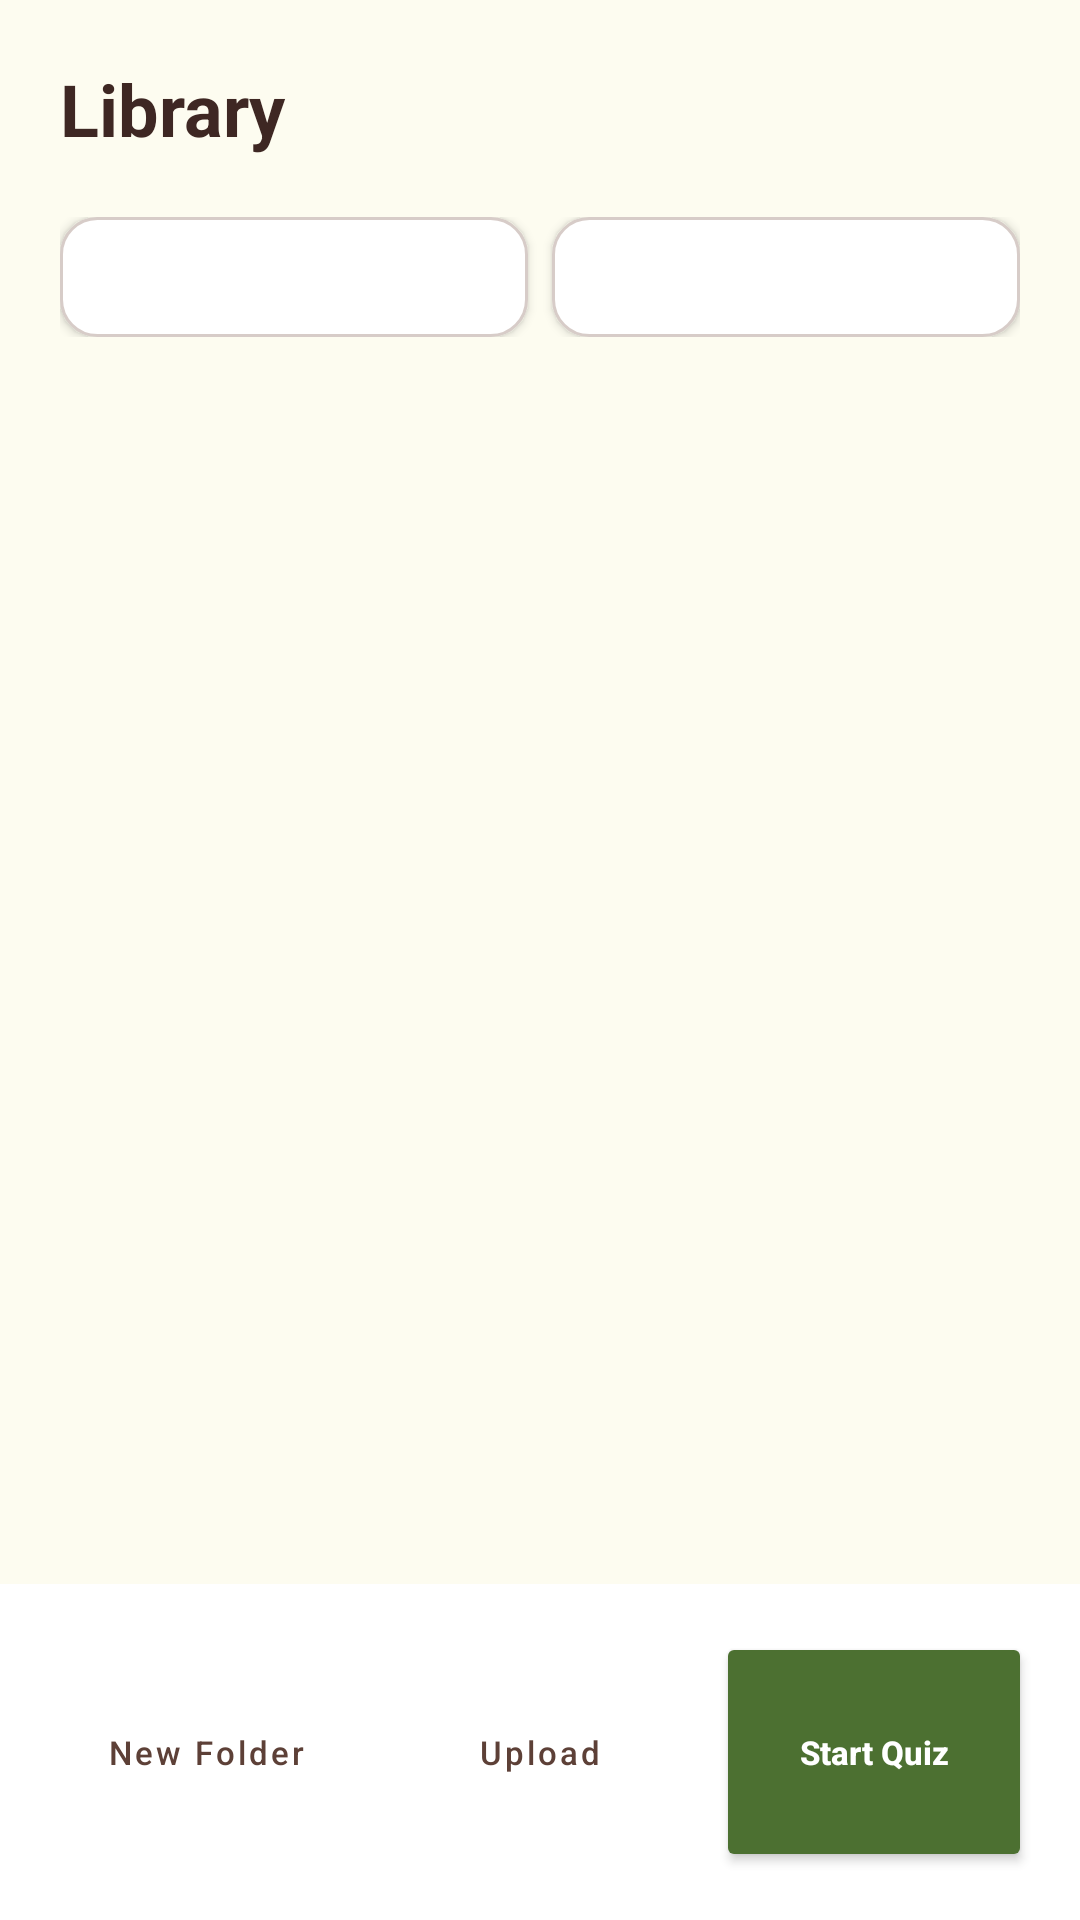

Here is an Android app screen rendered from its layout file. Give the layout XML and the strings, colors and styles it references.
<!-- AndroidManifest.xml: application theme Theme.BoardExamReviewer -->
<!-- res/layout/fragment_files.xml -->
<?xml version="1.0" encoding="utf-8"?>
<LinearLayout xmlns:android="http://schemas.android.com/apk/res/android"
    xmlns:app="http://schemas.android.com/apk/res-auto"
    android:layout_width="match_parent"
    android:layout_height="match_parent"
    android:background="@color/background_beige"
    android:orientation="vertical">

    
    <TextView
        android:layout_width="match_parent"
        android:layout_height="wrap_content"
        android:text="Library"
        android:textColor="@color/text_deep_brown"
        android:textSize="24sp"
        android:textStyle="bold"
        android:padding="20dp" />

    
    <LinearLayout
        android:id="@+id/filter_bar"
        android:layout_width="match_parent"
        android:layout_height="wrap_content"
        android:orientation="horizontal"
        android:paddingStart="20dp"
        android:paddingEnd="20dp"
        android:layout_marginBottom="12dp">

        <Spinner
            android:id="@+id/spinner_subject"
            android:layout_width="0dp"
            android:layout_height="40dp"
            android:layout_weight="1"
            android:background="@drawable/bg_white_rounded"
            android:layout_marginEnd="8dp"
            android:elevation="2dp" />

        <Spinner
            android:id="@+id/spinner_topic"
            android:layout_width="0dp"
            android:layout_height="40dp"
            android:layout_weight="1"
            android:background="@drawable/bg_white_rounded"
            android:elevation="2dp" />
    </LinearLayout>

    
    <androidx.recyclerview.widget.RecyclerView
        android:id="@+id/rv_files"
        android:layout_width="match_parent"
        android:layout_height="0dp"
        android:layout_weight="1"
        android:paddingStart="12dp"
        android:paddingEnd="12dp"
        android:clipToPadding="false" />

    
    <LinearLayout
        android:layout_width="match_parent"
        android:layout_height="wrap_content"
        android:orientation="horizontal"
        android:padding="16dp"
        android:gravity="center"
        android:background="@color/surface_white">

        <Button
            android:id="@+id/btn_new_folder"
            style="@style/Widget.MaterialComponents.Button.OutlinedButton"
            android:layout_width="0dp"
            android:layout_height="80dp"
            android:layout_weight="1"
            android:text="New Folder"
            android:layout_marginEnd="6dp"
            app:icon="@android:drawable/ic_input_add"
            app:iconGravity="top"
            app:iconSize="24dp"
            android:textColor="@color/primary_brown"
            app:strokeColor="@color/primary_brown"
            android:textAllCaps="false"
            android:textSize="11sp"
            android:padding="4dp" />

        <Button
            android:id="@+id/btn_upload"
            style="@style/Widget.MaterialComponents.Button.OutlinedButton"
            android:layout_width="0dp"
            android:layout_height="80dp"
            android:layout_weight="1"
            android:text="Upload"
            android:layout_marginEnd="6dp"
            app:icon="@android:drawable/stat_sys_upload"
            app:iconGravity="top"
            app:iconSize="24dp"
            android:textColor="@color/primary_brown"
            app:strokeColor="@color/primary_brown"
            android:textAllCaps="false"
            android:textSize="11sp"
            android:padding="4dp" />

        <Button
            android:id="@+id/btn_start_quiz"
            android:layout_width="0dp"
            android:layout_height="80dp"
            android:layout_weight="1"
            android:text="Start Quiz"
            app:icon="@android:drawable/ic_menu_help"
            app:iconGravity="top"
            app:iconSize="24dp"
            android:backgroundTint="@color/card_study_green"
            android:textColor="@color/white"
            android:textAllCaps="false"
            android:textSize="11sp"
            android:textStyle="bold"
            android:padding="4dp" />

    </LinearLayout>

    <ProgressBar
        android:id="@+id/progress_bar"
        android:layout_width="wrap_content"
        android:layout_height="wrap_content"
        android:layout_gravity="center"
        android:visibility="gone" />

</LinearLayout>
<!-- resources referenced by this layout -->
<resources>
  <color name="background_beige">#FDFCF0</color>
  <color name="card_study_green">#4C7031</color>
  <color name="primary_brown">#5D4037</color>
  <color name="surface_white">#FFFFFF</color>
  <color name="text_deep_brown">#3E2723</color>
  <color name="white">#FFFFFF</color>
  <!-- drawable bg_white_rounded (drawable) -->
  <?xml version="1.0" encoding="utf-8"?>
  <shape xmlns:android="http://schemas.android.com/apk/res/android">
      <solid android:color="@color/white" />
      <corners android:radius="12dp" />
      <stroke android:width="1dp" android:color="@color/primary_light_brown" />
  </shape>
  <style name="Theme.BoardExamReviewer" parent="Theme.MaterialComponents.Light.NoActionBar">
          
          <item name="colorPrimary">@color/primary_brown</item>
          <item name="colorPrimaryVariant">@color/primary_dark_brown</item>
          <item name="colorOnPrimary">@color/white</item>
          
          <item name="colorSecondary">@color/secondary_brown</item>
          <item name="colorSecondaryVariant">@color/primary_brown</item>
          <item name="colorOnSecondary">@color/white</item>
          
          <item name="android:statusBarColor">@color/primary_dark_brown</item>
          
          <item name="android:windowBackground">@color/background_beige</item>
      </style>
  <color name="primary_light_brown">#D7CCC8</color>
  <color name="primary_dark_brown">#3E2723</color>
  <color name="secondary_brown">#8D6E63</color>
</resources>
